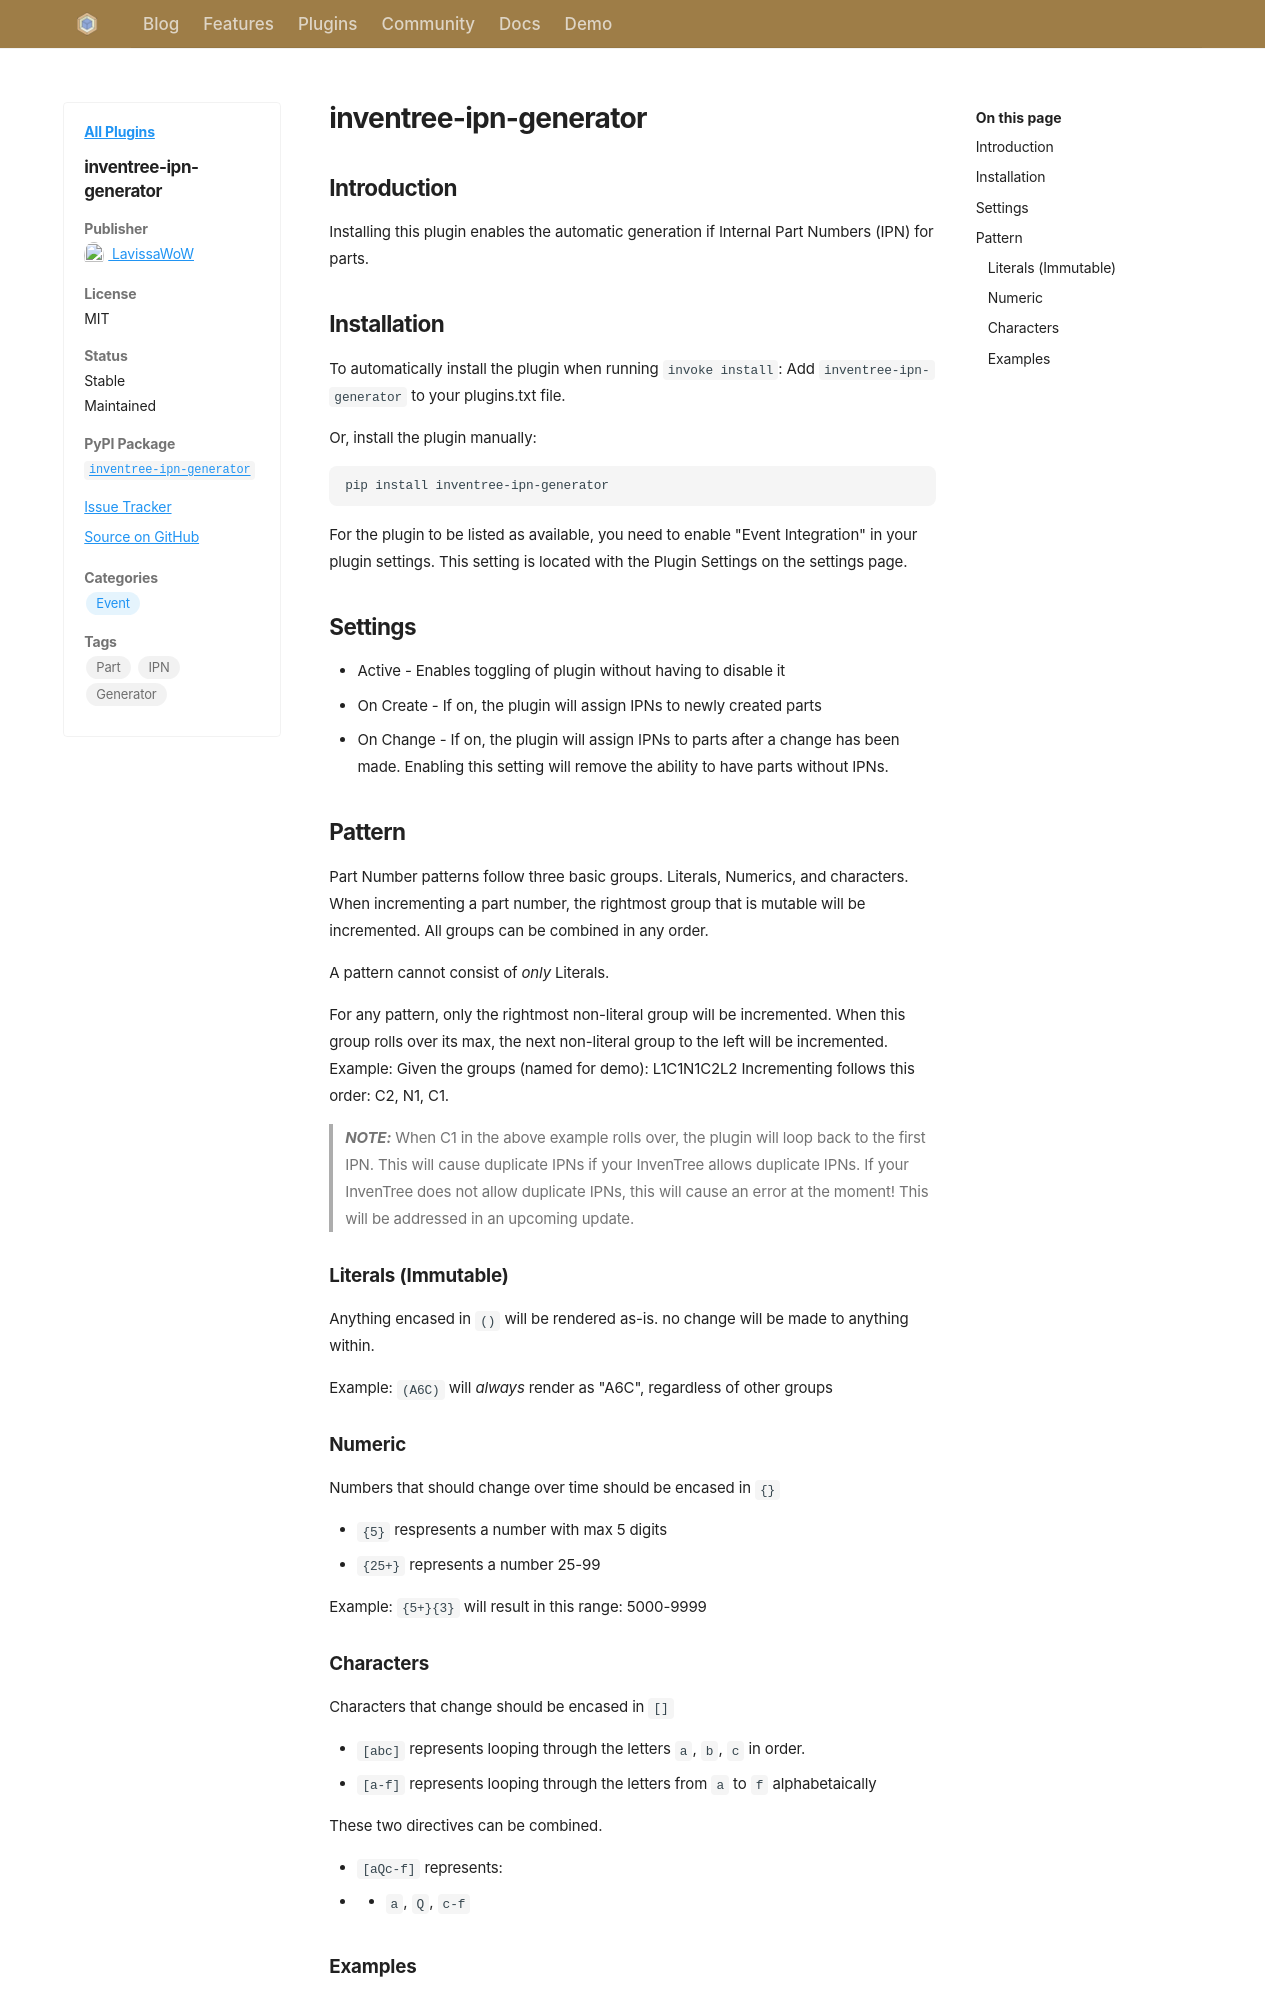

repository: inventree/inventree-website · page: plugins/inventree-ipn-generator/index.html · generator: mkdocs

---
name: inventree-ipn-generator
author: LavissaWoW
license: MIT
open_source: true                                                                 
stable: true
maintained: true
pypi: true
package_name: inventree-ipn-generator
github: https://github.com/LavissaWoW/inventree-ipn-generator
issue_tracker: https://github.com/LavissaWoW/inventree-ipn-generator/issues
categories:
    - Event
tags:
    - Part
    - IPN
    - Generator
---

## Introduction
Installing this plugin enables the automatic generation if Internal Part Numbers (IPN) for parts.

## Installation
To automatically install the plugin when running `invoke install`:
Add `inventree-ipn-generator` to your plugins.txt file.

Or, install the plugin manually:

```
pip install inventree-ipn-generator
```

For the plugin to be listed as available, you need to enable "Event Integration" in your plugin settings.
This setting is located with the Plugin Settings on the settings page.

## Settings

- Active - Enables toggling of plugin without having to disable it
- On Create - If on, the plugin will assign IPNs to newly created parts
- On Change - If on, the plugin will assign IPNs to parts after a change has been made.
Enabling this setting will remove the ability to have parts without IPNs.

## Pattern
Part Number patterns follow three basic groups. Literals, Numerics, and characters.
When incrementing a part number, the rightmost group that is mutable will be incremented.
All groups can be combined in any order.

A pattern cannot consist of _only_ Literals.

For any pattern, only the rightmost non-literal group will be incremented.
When this group rolls over its max, the next non-literal group to the left will be incremented.
Example: Given the groups (named for demo): L1C1N1C2L2
Incrementing follows this order: C2, N1, C1.

> **_NOTE:_** When C1 in the above example rolls over, the plugin will loop back to the first IPN.
> This will cause duplicate IPNs if your InvenTree allows duplicate IPNs.
> If your InvenTree does not allow duplicate IPNs, this will cause an error at the moment!
> This will be addressed in an upcoming update.

### Literals (Immutable)
Anything encased in `()` will be rendered as-is. no change will be made to anything within.

Example: `(A6C)` will _always_ render as "A6C", regardless of other groups

### Numeric
Numbers that should change over time should be encased in `{}`

- `{5}` respresents a number with max 5 digits
- `{25+}` represents a number 25-99

Example: `{5+}{3}` will result in this range: 5000-9999
